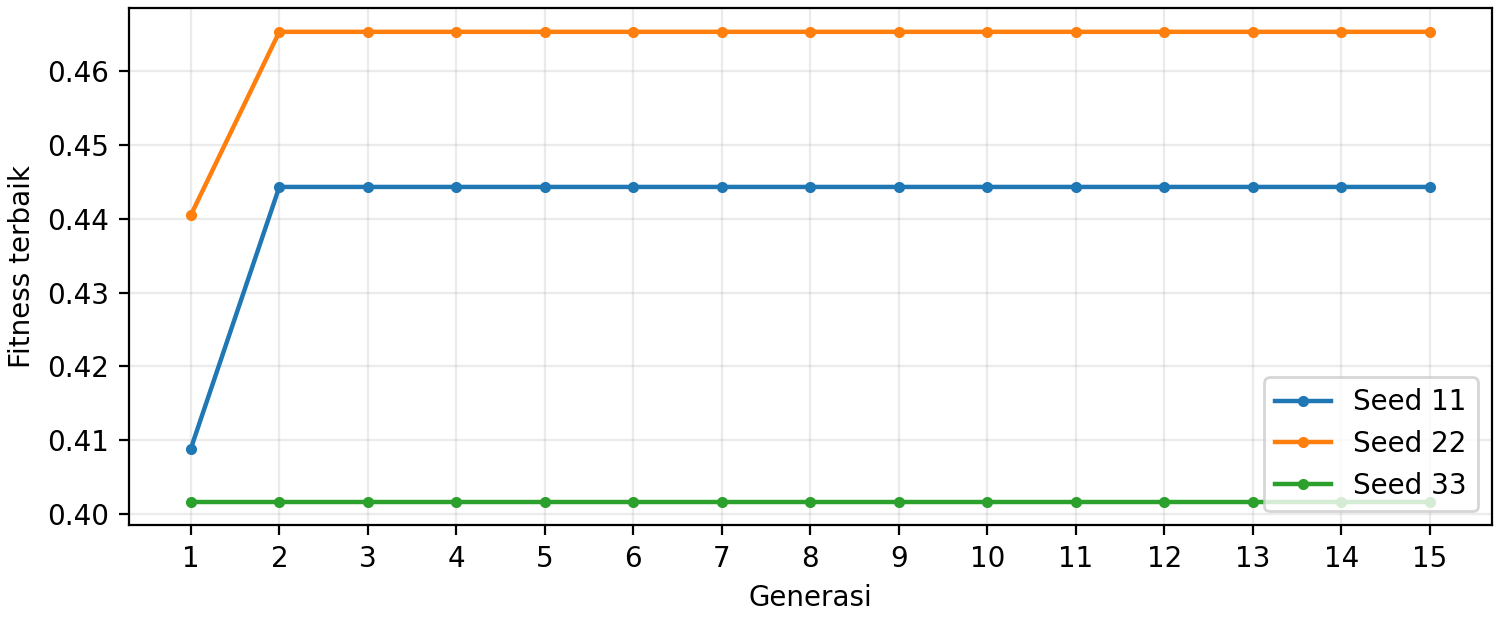

The table this chart was drawn from, first rows:
seed, generation, best_fitness, mean_fitness, best_f1, unique_evaluations, best_feature_count
11, 1, 0.4089, 0.1815, 0.4255, 20, 5
11, 2, 0.4443, 0.2471, 0.4576, 27, 4
11, 3, 0.4443, 0.2666, 0.4576, 33, 4
11, 4, 0.4443, 0.3202, 0.4576, 36, 4
11, 5, 0.4443, 0.2912, 0.4576, 41, 4
11, 6, 0.4443, 0.3243, 0.4576, 44, 4
11, 7, 0.4443, 0.2689, 0.4576, 46, 4
11, 8, 0.4443, 0.3056, 0.4576, 47, 4
11, 9, 0.4443, 0.3067, 0.4576, 47, 4
11, 10, 0.4443, 0.2982, 0.4576, 50, 4
11, 11, 0.4443, 0.321, 0.4576, 50, 4
11, 12, 0.4443, 0.2986, 0.4576, 50, 4
11, 13, 0.4443, 0.3224, 0.4576, 51, 4
11, 14, 0.4443, 0.3149, 0.4576, 52, 4
11, 15, 0.4443, 0.3414, 0.4576, 52, 4
22, 1, 0.4405, 0.1911, 0.4571, 20, 5
22, 2, 0.4653, 0.2241, 0.4853, 33, 6
22, 3, 0.4653, 0.2735, 0.4853, 40, 6
22, 4, 0.4653, 0.2564, 0.4853, 44, 6
22, 5, 0.4653, 0.2987, 0.4853, 46, 6
22, 6, 0.4653, 0.2943, 0.4853, 47, 6
22, 7, 0.4653, 0.3275, 0.4853, 48, 6
22, 8, 0.4653, 0.3173, 0.4853, 49, 6
22, 9, 0.4653, 0.3438, 0.4853, 50, 6
22, 10, 0.4653, 0.3458, 0.4853, 51, 6
22, 11, 0.4653, 0.2956, 0.4853, 51, 6
22, 12, 0.4653, 0.3497, 0.4853, 51, 6
22, 13, 0.4653, 0.3866, 0.4853, 51, 6
22, 14, 0.4653, 0.3492, 0.4853, 52, 6
22, 15, 0.4653, 0.326, 0.4853, 52, 6
33, 1, 0.4017, 0.1827, 0.4217, 20, 6
33, 2, 0.4017, 0.234, 0.4217, 31, 6
33, 3, 0.4017, 0.2828, 0.4217, 37, 6
33, 4, 0.4017, 0.2847, 0.4217, 40, 6
33, 5, 0.4017, 0.3129, 0.4217, 42, 6
33, 6, 0.4017, 0.2478, 0.4217, 44, 6
33, 7, 0.4017, 0.2985, 0.4217, 44, 6
33, 8, 0.4017, 0.3092, 0.4217, 44, 6
33, 9, 0.4017, 0.3032, 0.4217, 46, 6
33, 10, 0.4017, 0.2991, 0.4217, 46, 6
33, 11, 0.4017, 0.2859, 0.4217, 48, 6
33, 12, 0.4017, 0.2318, 0.4217, 49, 6
33, 13, 0.4017, 0.2514, 0.4217, 49, 6
33, 14, 0.4017, 0.3082, 0.4217, 50, 6
33, 15, 0.4017, 0.2762, 0.4217, 50, 6
